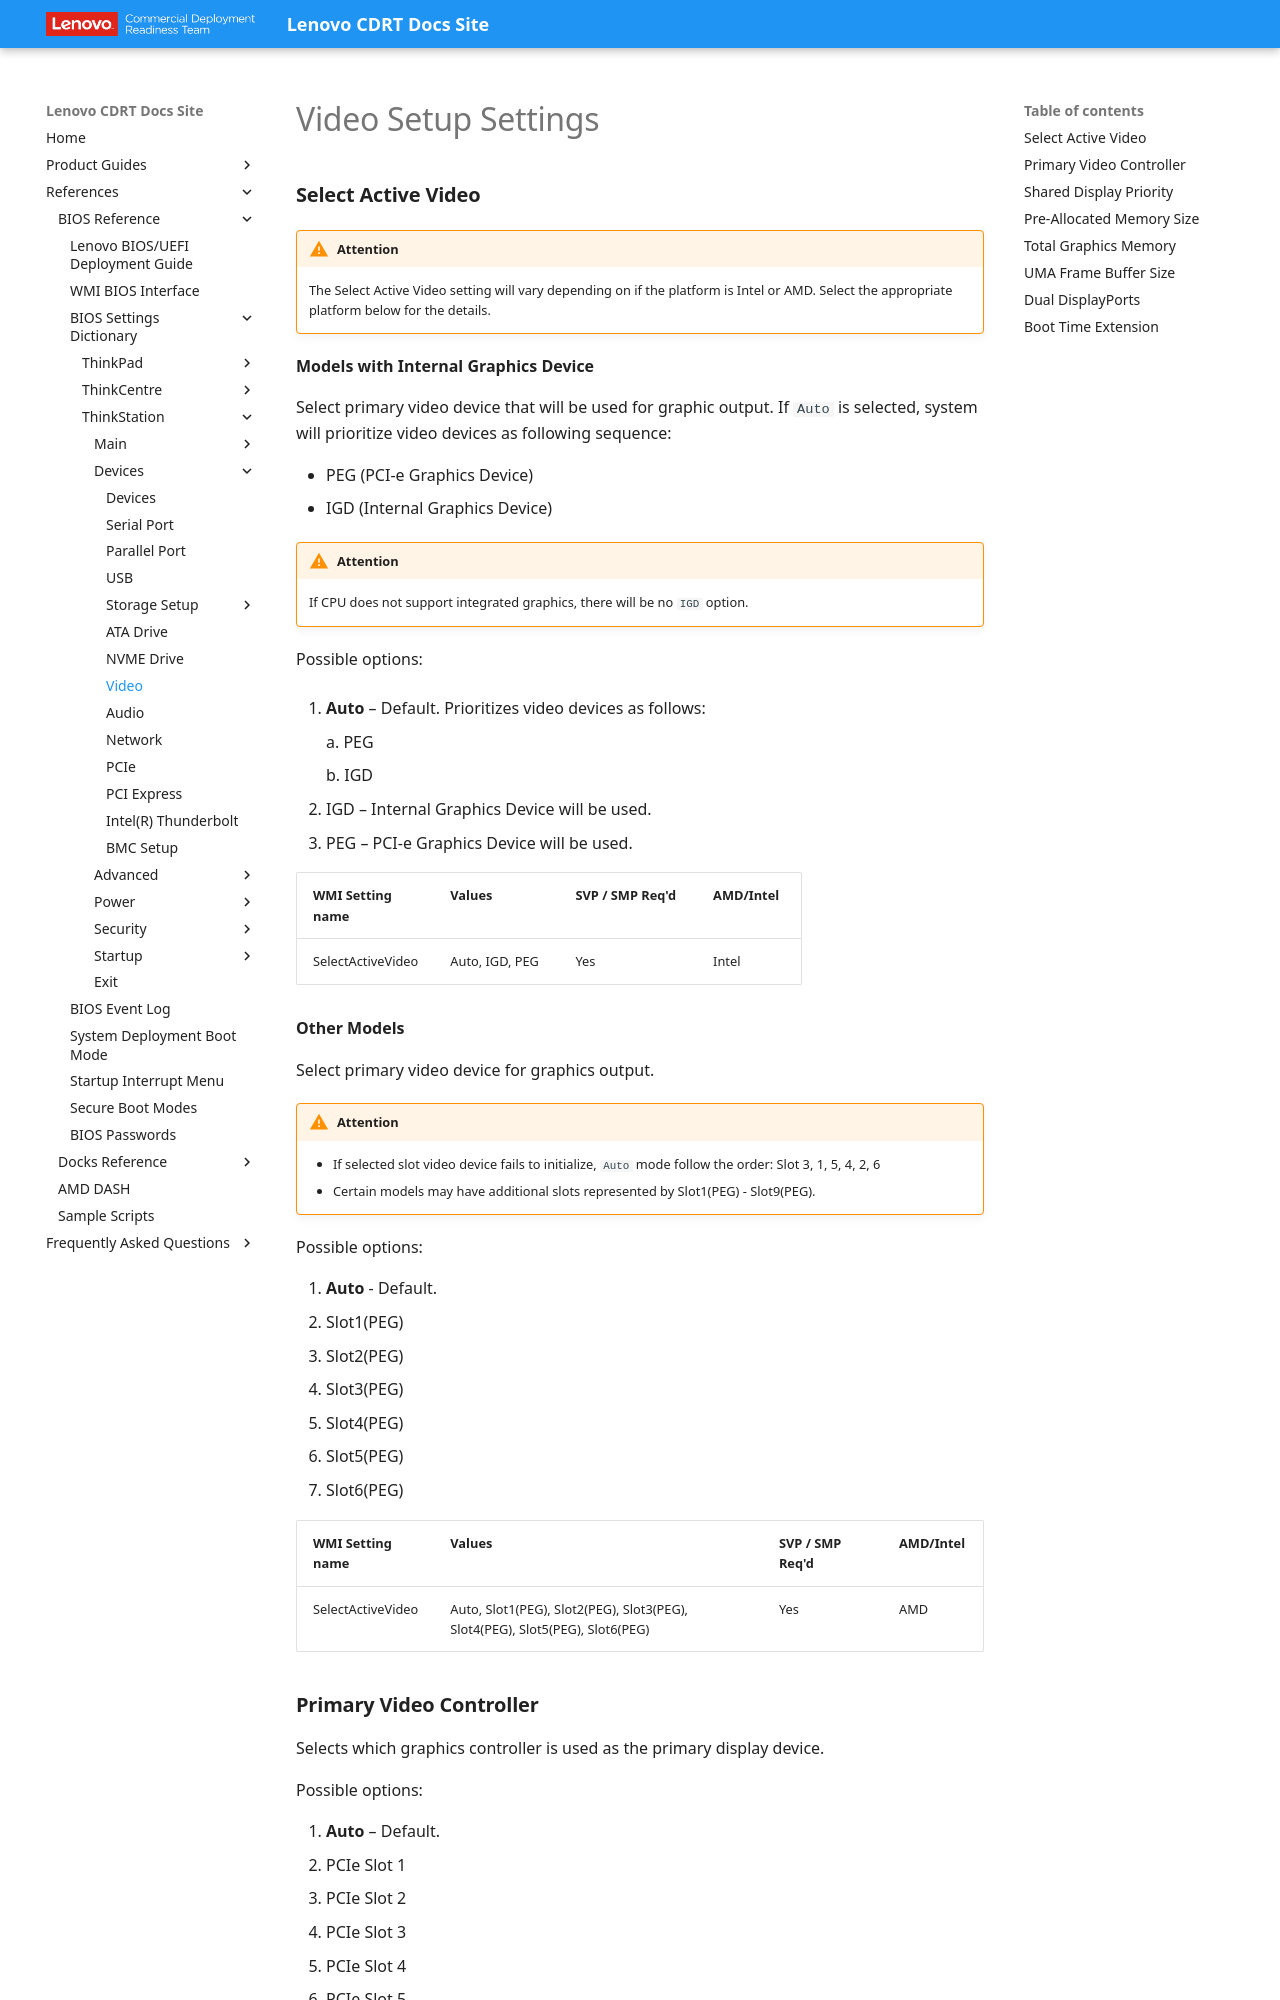

repository: CDRT/mk_docs · page: ref/bios/settings/thinkstation/videosetup/index.html · generator: mkdocs

# Video Setup Settings

<!-- TODO (new-settings):
- UMA Frame Buffer Size, Dual DisplayPorts, Boot Time Extension: Default guessed for all three — not marked in the source data.
- Primary Video Controller: options confirmed via New WMI (Auto, PCIe Slot 1-8, IGD), no description. Kept separate from the existing Select Active Video - Intel(R) entry since WMI name and slot count differ; may be the same setting on a newer/larger-slot-count platform, not confirmed. A third, 4-slot option list also appears in the raw spec row for this same name — not reconciled.
-->
